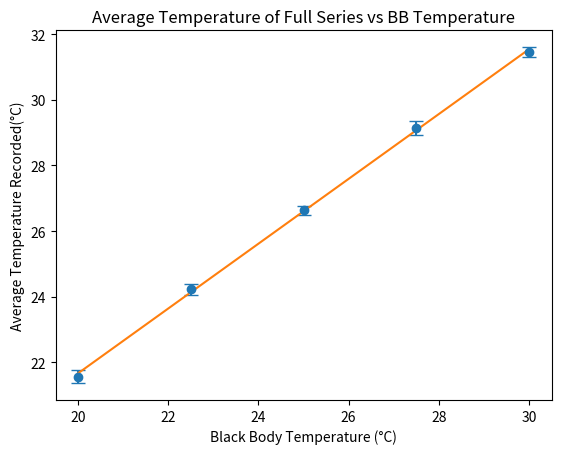
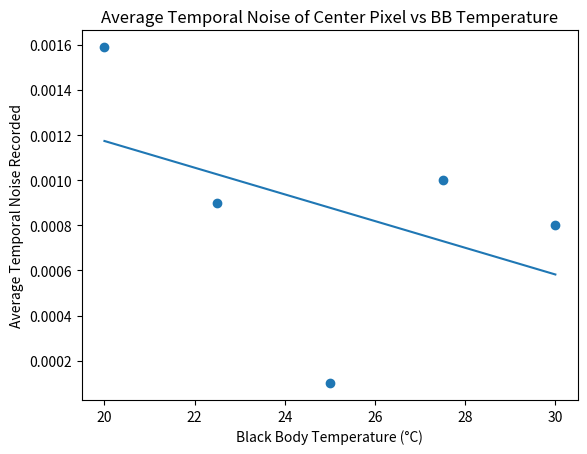
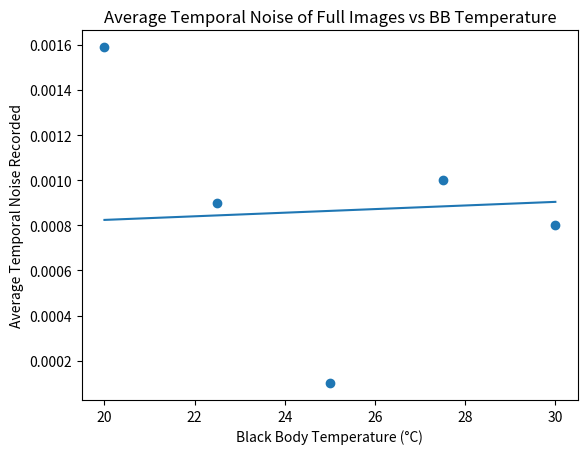

Recreate these plots in Python, in order.
'''
The following code will make graphs based on the given information. As is, it will make graphs for 
Average Temp vs BB Temp, Average Temporal Noise of Center Pixel vs BB Temp, and Averagr Temporal Noise 
of Whole Image vs BB Temp. 
'''

import numpy as np
import matplotlib.pyplot as plt

# Data Points for cycle 1
BB_Temp_Cycle_1 = [20, 22.5, 25, 27.5, 30]
Avg_temp_all_images = [21.5582, 24.228, 26.6307, 29.1463, 31.4535]
Temporal_Noise_Center_Pixel = [0.00159, 0.0009, 0.0001, 0.001, 0.0008]
Temporal_Noise_Whole_Image = [0.00115, 0.0009, 0.00007, 0.001, 0.0012]

average_standard_deviation = [0.1975 ,0.1682 ,0.131 ,0.2074 ,0.1552]

#Create polynomial for cycle 1 avergae temp
cycle_1_coefficients_avg_temp = np.polyfit(BB_Temp_Cycle_1, Avg_temp_all_images, 1)
cycle_1_polynomial = np.poly1d(cycle_1_coefficients_avg_temp)
print('1D polynomial for Avg Temp vs BB Temp:', cycle_1_polynomial)

# Plot dataset and polynomial for cycle 1 average temp
plt.figure()
plt.errorbar(
    BB_Temp_Cycle_1,
    Avg_temp_all_images,
    yerr = average_standard_deviation,
    fmt = 'o',          # marker style
    capsize = 5,        # little caps on bars
    label = 'Data'
)
plt.plot(BB_Temp_Cycle_1, cycle_1_polynomial(BB_Temp_Cycle_1))
plt.title('Average Temperature of Full Series vs BB Temperature')
plt.xlabel('Black Body Temperature (°C)')
plt.ylabel('Average Temperature Recorded(°C)')
plt.show()


#------------------------------------------------------------------------------------------------------------------------
#Create polynomial for cycle 1 temporal noise of center pixel
cycle_1_coefficients_temeporal_noise_center_pixel = np.polyfit(BB_Temp_Cycle_1, Temporal_Noise_Center_Pixel, 1)
cycle_1_polynomial_temporal_noise_center_pixel = np.poly1d(cycle_1_coefficients_temeporal_noise_center_pixel)
print('1D polynomial for Avg Temporal Noise of Center Pixel vs BB Temp:', cycle_1_polynomial_temporal_noise_center_pixel)

# Plot dataset and polynomial for cycle 1 temporal noise of center pixel
plt.figure()
plt.scatter(BB_Temp_Cycle_1, Temporal_Noise_Center_Pixel)
plt.plot(BB_Temp_Cycle_1, cycle_1_polynomial_temporal_noise_center_pixel(BB_Temp_Cycle_1))
plt.title('Average Temporal Noise of Center Pixel vs BB Temperature')
plt.xlabel('Black Body Temperature (°C)')
plt.ylabel('Average Temporal Noise Recorded')
plt.show()


#------------------------------------------------------------------------------------------------------------------------
#Create polynomial for cycle 1 temporal noise of center pixel
cycle_1_coefficients_temeporal_noise_whole_image = np.polyfit(BB_Temp_Cycle_1, Temporal_Noise_Whole_Image, 1)
cycle_1_polynomial_temporal_noise_whole_image = np.poly1d(cycle_1_coefficients_temeporal_noise_whole_image)
print('1D polynomial for Avg Temporal Noise of Whole Image vs BB Temp:', cycle_1_polynomial_temporal_noise_whole_image)

# Plot dataset and polynomial for cycle 1 temporal noise of center pixel
plt.figure()
plt.scatter(BB_Temp_Cycle_1, Temporal_Noise_Center_Pixel)
plt.plot(BB_Temp_Cycle_1, cycle_1_polynomial_temporal_noise_whole_image(BB_Temp_Cycle_1))
plt.title('Average Temporal Noise of Full Images vs BB Temperature')
plt.xlabel('Black Body Temperature (°C)')
plt.ylabel('Average Temporal Noise Recorded')
plt.show()
